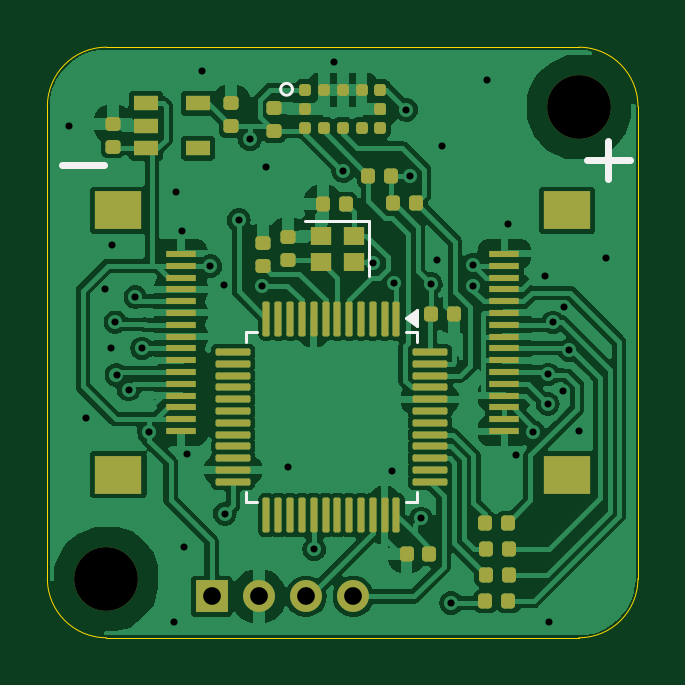
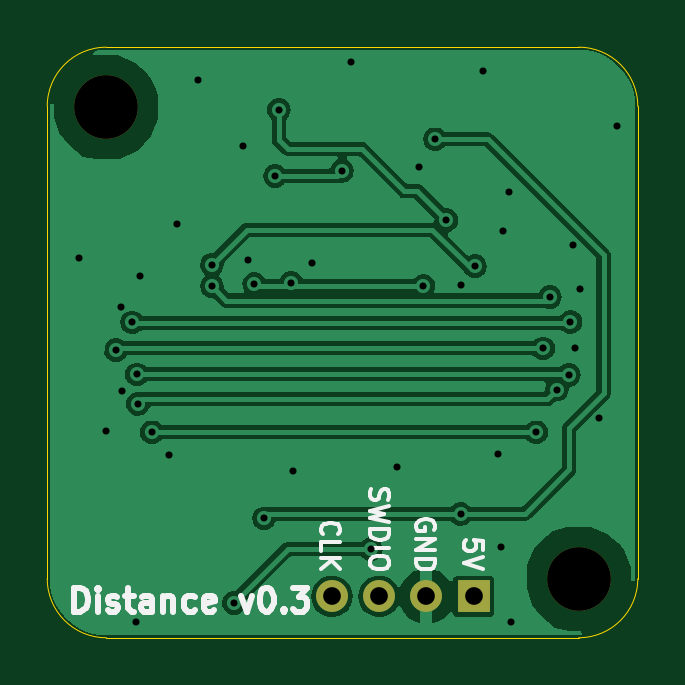
Circuit board: 11 layer files. Board 25.0 x 25.0 mm.
- bottom_copper: Distance-B_Cu.gbl (42072 bytes)
- bottom_mask: Distance-B_Mask.gbs (781 bytes)
- paste: Distance-B_Paste.gbp (495 bytes)
- bottom_silk: Distance-B_Silkscreen.gbo (12228 bytes)
- outline: Distance-Edge_Cuts.gm1 (1107 bytes)
- top_copper: Distance-F_Cu.gtl (105606 bytes)
- top_mask: Distance-F_Mask.gts (5740 bytes)
- paste: Distance-F_Paste.gtp (5444 bytes)
- top_silk: Distance-F_Silkscreen.gto (1696 bytes)
- drill: Distance-NPTH.drl (406 bytes)
- drill: Distance-PTH.drl (1342 bytes)

=== bottom_copper: Distance-B_Cu.gbl (42072 bytes, source omitted) ===
=== bottom_mask: Distance-B_Mask.gbs ===
%TF.GenerationSoftware,KiCad,Pcbnew,8.0.6-8.0.6-0~ubuntu24.04.1*%
%TF.CreationDate,2024-11-01T15:59:12+00:00*%
%TF.ProjectId,Distance,44697374-616e-4636-952e-6b696361645f,rev?*%
%TF.SameCoordinates,Original*%
%TF.FileFunction,Soldermask,Bot*%
%TF.FilePolarity,Negative*%
%FSLAX46Y46*%
G04 Gerber Fmt 4.6, Leading zero omitted, Abs format (unit mm)*
G04 Created by KiCad (PCBNEW 8.0.6-8.0.6-0~ubuntu24.04.1) date 2024-11-01 15:59:12*
%MOMM*%
%LPD*%
G01*
G04 APERTURE LIST*
%ADD10R,1.350000X1.350000*%
%ADD11O,1.350000X1.350000*%
%ADD12C,2.700000*%
G04 APERTURE END LIST*
D10*
%TO.C,J4*%
X6950000Y-23250000D03*
D11*
X8950000Y-23250000D03*
X10950000Y-23250000D03*
X12950000Y-23250000D03*
%TD*%
D12*
%TO.C,H2*%
X22500000Y-2550000D03*
%TD*%
%TO.C,H1*%
X2500000Y-22500000D03*
%TD*%
M02*

=== paste: Distance-B_Paste.gbp ===
%TF.GenerationSoftware,KiCad,Pcbnew,8.0.6-8.0.6-0~ubuntu24.04.1*%
%TF.CreationDate,2024-11-01T15:59:12+00:00*%
%TF.ProjectId,Distance,44697374-616e-4636-952e-6b696361645f,rev?*%
%TF.SameCoordinates,Original*%
%TF.FileFunction,Paste,Bot*%
%TF.FilePolarity,Positive*%
%FSLAX46Y46*%
G04 Gerber Fmt 4.6, Leading zero omitted, Abs format (unit mm)*
G04 Created by KiCad (PCBNEW 8.0.6-8.0.6-0~ubuntu24.04.1) date 2024-11-01 15:59:12*
%MOMM*%
%LPD*%
G01*
G04 APERTURE LIST*
G04 APERTURE END LIST*
M02*

=== bottom_silk: Distance-B_Silkscreen.gbo (12228 bytes, source omitted) ===
=== outline: Distance-Edge_Cuts.gm1 ===
%TF.GenerationSoftware,KiCad,Pcbnew,8.0.6-8.0.6-0~ubuntu24.04.1*%
%TF.CreationDate,2024-11-01T15:59:12+00:00*%
%TF.ProjectId,Distance,44697374-616e-4636-952e-6b696361645f,rev?*%
%TF.SameCoordinates,Original*%
%TF.FileFunction,Profile,NP*%
%FSLAX46Y46*%
G04 Gerber Fmt 4.6, Leading zero omitted, Abs format (unit mm)*
G04 Created by KiCad (PCBNEW 8.0.6-8.0.6-0~ubuntu24.04.1) date 2024-11-01 15:59:12*
%MOMM*%
%LPD*%
G01*
G04 APERTURE LIST*
%TA.AperFunction,Profile*%
%ADD10C,0.050000*%
%TD*%
%ADD11C,0.350000*%
G04 APERTURE END LIST*
D10*
X0Y-22500000D02*
X0Y-2500000D01*
X0Y-2500000D02*
G75*
G02*
X2500000Y0I2500000J0D01*
G01*
X2500000Y0D02*
X22500000Y0D01*
X22500000Y0D02*
G75*
G02*
X25000000Y-2500000I0J-2500000D01*
G01*
X25000000Y-22500000D02*
G75*
G02*
X22500000Y-25000000I-2500000J0D01*
G01*
X22500000Y-25000000D02*
X2500000Y-25000000D01*
X2500000Y-25000000D02*
G75*
G02*
X0Y-22500000I0J2500000D01*
G01*
X25000000Y-2500000D02*
X25000000Y-22500000D01*
D11*
X6950000Y-23250000D03*
X8950000Y-23250000D03*
X10950000Y-23250000D03*
X12950000Y-23250000D03*
X22500000Y-2550000D03*
X2500000Y-22500000D03*
M02*

=== top_copper: Distance-F_Cu.gtl (105606 bytes, source omitted) ===
=== top_mask: Distance-F_Mask.gts ===
%TF.GenerationSoftware,KiCad,Pcbnew,8.0.6-8.0.6-0~ubuntu24.04.1*%
%TF.CreationDate,2024-11-01T15:59:12+00:00*%
%TF.ProjectId,Distance,44697374-616e-4636-952e-6b696361645f,rev?*%
%TF.SameCoordinates,Original*%
%TF.FileFunction,Soldermask,Top*%
%TF.FilePolarity,Negative*%
%FSLAX46Y46*%
G04 Gerber Fmt 4.6, Leading zero omitted, Abs format (unit mm)*
G04 Created by KiCad (PCBNEW 8.0.6-8.0.6-0~ubuntu24.04.1) date 2024-11-01 15:59:12*
%MOMM*%
%LPD*%
G01*
G04 APERTURE LIST*
G04 Aperture macros list*
%AMRoundRect*
0 Rectangle with rounded corners*
0 $1 Rounding radius*
0 $2 $3 $4 $5 $6 $7 $8 $9 X,Y pos of 4 corners*
0 Add a 4 corners polygon primitive as box body*
4,1,4,$2,$3,$4,$5,$6,$7,$8,$9,$2,$3,0*
0 Add four circle primitives for the rounded corners*
1,1,$1+$1,$2,$3*
1,1,$1+$1,$4,$5*
1,1,$1+$1,$6,$7*
1,1,$1+$1,$8,$9*
0 Add four rect primitives between the rounded corners*
20,1,$1+$1,$2,$3,$4,$5,0*
20,1,$1+$1,$4,$5,$6,$7,0*
20,1,$1+$1,$6,$7,$8,$9,0*
20,1,$1+$1,$8,$9,$2,$3,0*%
G04 Aperture macros list end*
%ADD10RoundRect,0.147500X0.172500X-0.147500X0.172500X0.147500X-0.172500X0.147500X-0.172500X-0.147500X0*%
%ADD11R,2.000000X1.600000*%
%ADD12R,1.250000X0.300000*%
%ADD13RoundRect,0.147500X-0.147500X-0.172500X0.147500X-0.172500X0.147500X0.172500X-0.147500X0.172500X0*%
%ADD14RoundRect,0.147500X-0.172500X0.147500X-0.172500X-0.147500X0.172500X-0.147500X0.172500X0.147500X0*%
%ADD15RoundRect,0.147500X0.147500X0.172500X-0.147500X0.172500X-0.147500X-0.172500X0.147500X-0.172500X0*%
%ADD16RoundRect,0.075000X-0.075000X0.662500X-0.075000X-0.662500X0.075000X-0.662500X0.075000X0.662500X0*%
%ADD17RoundRect,0.075000X-0.662500X0.075000X-0.662500X-0.075000X0.662500X-0.075000X0.662500X0.075000X0*%
%ADD18R,1.350000X1.350000*%
%ADD19O,1.350000X1.350000*%
%ADD20R,1.060000X0.650000*%
%ADD21RoundRect,0.125000X0.125000X0.125000X-0.125000X0.125000X-0.125000X-0.125000X0.125000X-0.125000X0*%
%ADD22C,2.700000*%
%ADD23R,0.900000X0.800000*%
G04 APERTURE END LIST*
D10*
%TO.C,C9*%
X7775000Y-3350000D03*
X7775000Y-2380000D03*
%TD*%
D11*
%TO.C,J1*%
X3000000Y-18100000D03*
X3000000Y-6900000D03*
D12*
X5655000Y-8750000D03*
X5655000Y-9250000D03*
X5655000Y-9750000D03*
X5655000Y-10250000D03*
X5655000Y-10750000D03*
X5655000Y-11250000D03*
X5655000Y-11750000D03*
X5655000Y-12250000D03*
X5655000Y-12750000D03*
X5655000Y-13250000D03*
X5655000Y-13750000D03*
X5655000Y-14250000D03*
X5655000Y-14750000D03*
X5655000Y-15250000D03*
X5655000Y-15750000D03*
X5655000Y-16250000D03*
%TD*%
D13*
%TO.C,C6*%
X11665000Y-6650000D03*
X12635000Y-6650000D03*
%TD*%
D11*
%TO.C,J3*%
X22000000Y-6900000D03*
X22000000Y-18100000D03*
D12*
X19345000Y-16250000D03*
X19345000Y-15750000D03*
X19345000Y-15250000D03*
X19345000Y-14750000D03*
X19345000Y-14250000D03*
X19345000Y-13750000D03*
X19345000Y-13250000D03*
X19345000Y-12750000D03*
X19345000Y-12250000D03*
X19345000Y-11750000D03*
X19345000Y-11250000D03*
X19345000Y-10750000D03*
X19345000Y-10250000D03*
X19345000Y-9750000D03*
X19345000Y-9250000D03*
X19345000Y-8750000D03*
%TD*%
D13*
%TO.C,R8*%
X18555000Y-21250000D03*
X19525000Y-21250000D03*
%TD*%
%TO.C,R10*%
X18540000Y-23450000D03*
X19510000Y-23450000D03*
%TD*%
D14*
%TO.C,C11*%
X9125000Y-8290000D03*
X9125000Y-9260000D03*
%TD*%
D15*
%TO.C,R5*%
X15610000Y-6600000D03*
X14640000Y-6600000D03*
%TD*%
D10*
%TO.C,C8*%
X2775000Y-4215000D03*
X2775000Y-3245000D03*
%TD*%
D16*
%TO.C,U3*%
X14775000Y-11487500D03*
X14275000Y-11487500D03*
X13775000Y-11487500D03*
X13275000Y-11487500D03*
X12775000Y-11487500D03*
X12275000Y-11487500D03*
X11775000Y-11487500D03*
X11275000Y-11487500D03*
X10775000Y-11487500D03*
X10275000Y-11487500D03*
X9775000Y-11487500D03*
X9275000Y-11487500D03*
D17*
X7862500Y-12900000D03*
X7862500Y-13400000D03*
X7862500Y-13900000D03*
X7862500Y-14400000D03*
X7862500Y-14900000D03*
X7862500Y-15400000D03*
X7862500Y-15900000D03*
X7862500Y-16400000D03*
X7862500Y-16900000D03*
X7862500Y-17400000D03*
X7862500Y-17900000D03*
X7862500Y-18400000D03*
D16*
X9275000Y-19812500D03*
X9775000Y-19812500D03*
X10275000Y-19812500D03*
X10775000Y-19812500D03*
X11275000Y-19812500D03*
X11775000Y-19812500D03*
X12275000Y-19812500D03*
X12775000Y-19812500D03*
X13275000Y-19812500D03*
X13775000Y-19812500D03*
X14275000Y-19812500D03*
X14775000Y-19812500D03*
D17*
X16187500Y-18400000D03*
X16187500Y-17900000D03*
X16187500Y-17400000D03*
X16187500Y-16900000D03*
X16187500Y-16400000D03*
X16187500Y-15900000D03*
X16187500Y-15400000D03*
X16187500Y-14900000D03*
X16187500Y-14400000D03*
X16187500Y-13900000D03*
X16187500Y-13400000D03*
X16187500Y-12900000D03*
%TD*%
D18*
%TO.C,J4*%
X6950000Y-23250000D03*
D19*
X8950000Y-23250000D03*
X10950000Y-23250000D03*
X12950000Y-23250000D03*
%TD*%
D20*
%TO.C,U2*%
X4175000Y-2380000D03*
X4175000Y-3330000D03*
X4175000Y-4280000D03*
X6375000Y-4280000D03*
X6375000Y-2380000D03*
%TD*%
D21*
%TO.C,U1*%
X10900000Y-1807500D03*
X11700000Y-1807500D03*
X12500000Y-1807500D03*
X13300000Y-1807500D03*
X14100000Y-1807500D03*
X14100000Y-2607500D03*
X14100000Y-3407500D03*
X13300000Y-3407500D03*
X12500000Y-3407500D03*
X11700000Y-3407500D03*
X10900000Y-3407500D03*
X10900000Y-2607500D03*
%TD*%
D15*
%TO.C,C5*%
X16175000Y-21450000D03*
X15205000Y-21450000D03*
%TD*%
D13*
%TO.C,R6*%
X13590000Y-5450000D03*
X14560000Y-5450000D03*
%TD*%
D22*
%TO.C,H2*%
X22500000Y-2550000D03*
%TD*%
D13*
%TO.C,R9*%
X18520000Y-20140000D03*
X19490000Y-20140000D03*
%TD*%
D10*
%TO.C,C3*%
X9600000Y-3557500D03*
X9600000Y-2587500D03*
%TD*%
D22*
%TO.C,H1*%
X2500000Y-22500000D03*
%TD*%
D23*
%TO.C,Y1*%
X12975000Y-7975000D03*
X11575000Y-7975000D03*
X11575000Y-9075000D03*
X12975000Y-9075000D03*
%TD*%
D13*
%TO.C,R7*%
X18555000Y-22325000D03*
X19525000Y-22325000D03*
%TD*%
D14*
%TO.C,C7*%
X10200000Y-8040000D03*
X10200000Y-9010000D03*
%TD*%
D13*
%TO.C,C4*%
X16230000Y-11300000D03*
X17200000Y-11300000D03*
%TD*%
M02*

=== paste: Distance-F_Paste.gtp ===
%TF.GenerationSoftware,KiCad,Pcbnew,8.0.6-8.0.6-0~ubuntu24.04.1*%
%TF.CreationDate,2024-11-01T15:59:12+00:00*%
%TF.ProjectId,Distance,44697374-616e-4636-952e-6b696361645f,rev?*%
%TF.SameCoordinates,Original*%
%TF.FileFunction,Paste,Top*%
%TF.FilePolarity,Positive*%
%FSLAX46Y46*%
G04 Gerber Fmt 4.6, Leading zero omitted, Abs format (unit mm)*
G04 Created by KiCad (PCBNEW 8.0.6-8.0.6-0~ubuntu24.04.1) date 2024-11-01 15:59:12*
%MOMM*%
%LPD*%
G01*
G04 APERTURE LIST*
G04 Aperture macros list*
%AMRoundRect*
0 Rectangle with rounded corners*
0 $1 Rounding radius*
0 $2 $3 $4 $5 $6 $7 $8 $9 X,Y pos of 4 corners*
0 Add a 4 corners polygon primitive as box body*
4,1,4,$2,$3,$4,$5,$6,$7,$8,$9,$2,$3,0*
0 Add four circle primitives for the rounded corners*
1,1,$1+$1,$2,$3*
1,1,$1+$1,$4,$5*
1,1,$1+$1,$6,$7*
1,1,$1+$1,$8,$9*
0 Add four rect primitives between the rounded corners*
20,1,$1+$1,$2,$3,$4,$5,0*
20,1,$1+$1,$4,$5,$6,$7,0*
20,1,$1+$1,$6,$7,$8,$9,0*
20,1,$1+$1,$8,$9,$2,$3,0*%
G04 Aperture macros list end*
%ADD10RoundRect,0.147500X0.172500X-0.147500X0.172500X0.147500X-0.172500X0.147500X-0.172500X-0.147500X0*%
%ADD11R,2.000000X1.600000*%
%ADD12R,1.250000X0.300000*%
%ADD13RoundRect,0.147500X-0.147500X-0.172500X0.147500X-0.172500X0.147500X0.172500X-0.147500X0.172500X0*%
%ADD14RoundRect,0.147500X-0.172500X0.147500X-0.172500X-0.147500X0.172500X-0.147500X0.172500X0.147500X0*%
%ADD15RoundRect,0.147500X0.147500X0.172500X-0.147500X0.172500X-0.147500X-0.172500X0.147500X-0.172500X0*%
%ADD16RoundRect,0.075000X-0.075000X0.662500X-0.075000X-0.662500X0.075000X-0.662500X0.075000X0.662500X0*%
%ADD17RoundRect,0.075000X-0.662500X0.075000X-0.662500X-0.075000X0.662500X-0.075000X0.662500X0.075000X0*%
%ADD18R,1.060000X0.650000*%
%ADD19RoundRect,0.125000X0.125000X0.125000X-0.125000X0.125000X-0.125000X-0.125000X0.125000X-0.125000X0*%
%ADD20R,0.900000X0.800000*%
G04 APERTURE END LIST*
D10*
%TO.C,C9*%
X7775000Y-3350000D03*
X7775000Y-2380000D03*
%TD*%
D11*
%TO.C,J1*%
X3000000Y-18100000D03*
X3000000Y-6900000D03*
D12*
X5655000Y-8750000D03*
X5655000Y-9250000D03*
X5655000Y-9750000D03*
X5655000Y-10250000D03*
X5655000Y-10750000D03*
X5655000Y-11250000D03*
X5655000Y-11750000D03*
X5655000Y-12250000D03*
X5655000Y-12750000D03*
X5655000Y-13250000D03*
X5655000Y-13750000D03*
X5655000Y-14250000D03*
X5655000Y-14750000D03*
X5655000Y-15250000D03*
X5655000Y-15750000D03*
X5655000Y-16250000D03*
%TD*%
D13*
%TO.C,C6*%
X11665000Y-6650000D03*
X12635000Y-6650000D03*
%TD*%
D11*
%TO.C,J3*%
X22000000Y-6900000D03*
X22000000Y-18100000D03*
D12*
X19345000Y-16250000D03*
X19345000Y-15750000D03*
X19345000Y-15250000D03*
X19345000Y-14750000D03*
X19345000Y-14250000D03*
X19345000Y-13750000D03*
X19345000Y-13250000D03*
X19345000Y-12750000D03*
X19345000Y-12250000D03*
X19345000Y-11750000D03*
X19345000Y-11250000D03*
X19345000Y-10750000D03*
X19345000Y-10250000D03*
X19345000Y-9750000D03*
X19345000Y-9250000D03*
X19345000Y-8750000D03*
%TD*%
D13*
%TO.C,R8*%
X18555000Y-21250000D03*
X19525000Y-21250000D03*
%TD*%
%TO.C,R10*%
X18540000Y-23450000D03*
X19510000Y-23450000D03*
%TD*%
D14*
%TO.C,C11*%
X9125000Y-8290000D03*
X9125000Y-9260000D03*
%TD*%
D15*
%TO.C,R5*%
X15610000Y-6600000D03*
X14640000Y-6600000D03*
%TD*%
D10*
%TO.C,C8*%
X2775000Y-4215000D03*
X2775000Y-3245000D03*
%TD*%
D16*
%TO.C,U3*%
X14775000Y-11487500D03*
X14275000Y-11487500D03*
X13775000Y-11487500D03*
X13275000Y-11487500D03*
X12775000Y-11487500D03*
X12275000Y-11487500D03*
X11775000Y-11487500D03*
X11275000Y-11487500D03*
X10775000Y-11487500D03*
X10275000Y-11487500D03*
X9775000Y-11487500D03*
X9275000Y-11487500D03*
D17*
X7862500Y-12900000D03*
X7862500Y-13400000D03*
X7862500Y-13900000D03*
X7862500Y-14400000D03*
X7862500Y-14900000D03*
X7862500Y-15400000D03*
X7862500Y-15900000D03*
X7862500Y-16400000D03*
X7862500Y-16900000D03*
X7862500Y-17400000D03*
X7862500Y-17900000D03*
X7862500Y-18400000D03*
D16*
X9275000Y-19812500D03*
X9775000Y-19812500D03*
X10275000Y-19812500D03*
X10775000Y-19812500D03*
X11275000Y-19812500D03*
X11775000Y-19812500D03*
X12275000Y-19812500D03*
X12775000Y-19812500D03*
X13275000Y-19812500D03*
X13775000Y-19812500D03*
X14275000Y-19812500D03*
X14775000Y-19812500D03*
D17*
X16187500Y-18400000D03*
X16187500Y-17900000D03*
X16187500Y-17400000D03*
X16187500Y-16900000D03*
X16187500Y-16400000D03*
X16187500Y-15900000D03*
X16187500Y-15400000D03*
X16187500Y-14900000D03*
X16187500Y-14400000D03*
X16187500Y-13900000D03*
X16187500Y-13400000D03*
X16187500Y-12900000D03*
%TD*%
D18*
%TO.C,U2*%
X4175000Y-2380000D03*
X4175000Y-3330000D03*
X4175000Y-4280000D03*
X6375000Y-4280000D03*
X6375000Y-2380000D03*
%TD*%
D19*
%TO.C,U1*%
X10900000Y-1807500D03*
X11700000Y-1807500D03*
X12500000Y-1807500D03*
X13300000Y-1807500D03*
X14100000Y-1807500D03*
X14100000Y-2607500D03*
X14100000Y-3407500D03*
X13300000Y-3407500D03*
X12500000Y-3407500D03*
X11700000Y-3407500D03*
X10900000Y-3407500D03*
X10900000Y-2607500D03*
%TD*%
D15*
%TO.C,C5*%
X16175000Y-21450000D03*
X15205000Y-21450000D03*
%TD*%
D13*
%TO.C,R6*%
X13590000Y-5450000D03*
X14560000Y-5450000D03*
%TD*%
%TO.C,R9*%
X18520000Y-20140000D03*
X19490000Y-20140000D03*
%TD*%
D10*
%TO.C,C3*%
X9600000Y-3557500D03*
X9600000Y-2587500D03*
%TD*%
D20*
%TO.C,Y1*%
X12975000Y-7975000D03*
X11575000Y-7975000D03*
X11575000Y-9075000D03*
X12975000Y-9075000D03*
%TD*%
D13*
%TO.C,R7*%
X18555000Y-22325000D03*
X19525000Y-22325000D03*
%TD*%
D14*
%TO.C,C7*%
X10200000Y-8040000D03*
X10200000Y-9010000D03*
%TD*%
D13*
%TO.C,C4*%
X16230000Y-11300000D03*
X17200000Y-11300000D03*
%TD*%
M02*

=== top_silk: Distance-F_Silkscreen.gto ===
%TF.GenerationSoftware,KiCad,Pcbnew,8.0.6-8.0.6-0~ubuntu24.04.1*%
%TF.CreationDate,2024-11-01T15:59:12+00:00*%
%TF.ProjectId,Distance,44697374-616e-4636-952e-6b696361645f,rev?*%
%TF.SameCoordinates,Original*%
%TF.FileFunction,Legend,Top*%
%TF.FilePolarity,Positive*%
%FSLAX46Y46*%
G04 Gerber Fmt 4.6, Leading zero omitted, Abs format (unit mm)*
G04 Created by KiCad (PCBNEW 8.0.6-8.0.6-0~ubuntu24.04.1) date 2024-11-01 15:59:12*
%MOMM*%
%LPD*%
G01*
G04 APERTURE LIST*
%ADD10C,0.300000*%
%ADD11C,0.120000*%
%ADD12C,0.350000*%
G04 APERTURE END LIST*
D10*
X600000Y-5000000D02*
X2400000Y-5000000D01*
X23750000Y-3950000D02*
X23750000Y-5600000D01*
X22850000Y-4775000D02*
X24650000Y-4775000D01*
D11*
%TO.C,U3*%
X8415000Y-12040000D02*
X8865000Y-12040000D01*
X8415000Y-12490000D02*
X8415000Y-12040000D01*
X8415000Y-18810000D02*
X8415000Y-19260000D01*
X8415000Y-19260000D02*
X8865000Y-19260000D01*
X15635000Y-12040000D02*
X15185000Y-12040000D01*
X15635000Y-12490000D02*
X15635000Y-12040000D01*
X15635000Y-18810000D02*
X15635000Y-19260000D01*
X15635000Y-19260000D02*
X15185000Y-19260000D01*
X15655000Y-11790000D02*
X15185000Y-11450000D01*
X15655000Y-11110000D01*
X15655000Y-11790000D01*
G36*
X15655000Y-11790000D02*
G01*
X15185000Y-11450000D01*
X15655000Y-11110000D01*
X15655000Y-11790000D01*
G37*
%TO.C,U1*%
X10375000Y-1782500D02*
G75*
G02*
X9875000Y-1782500I-250000J0D01*
G01*
X9875000Y-1782500D02*
G75*
G02*
X10375000Y-1782500I250000J0D01*
G01*
%TO.C,Y1*%
X13625000Y-7375000D02*
X10925000Y-7375000D01*
X13625000Y-9675000D02*
X13625000Y-7375000D01*
%TD*%
D12*
X6950000Y-23250000D03*
X8950000Y-23250000D03*
X10950000Y-23250000D03*
X12950000Y-23250000D03*
X22500000Y-2550000D03*
X2500000Y-22500000D03*
M02*

=== drill: Distance-NPTH.drl ===
M48
; DRILL file {KiCad 8.0.6-8.0.6-0~ubuntu24.04.1} date 2024-11-01T15:59:12+0000
; FORMAT={-:-/ absolute / inch / decimal}
; #@! TF.CreationDate,2024-11-01T15:59:12+00:00
; #@! TF.GenerationSoftware,Kicad,Pcbnew,8.0.6-8.0.6-0~ubuntu24.04.1
; #@! TF.FileFunction,NonPlated,1,4,NPTH
FMAT,2
INCH
; #@! TA.AperFunction,NonPlated,NPTH,ComponentDrill
T1C0.1063
%
G90
G05
T1
X0.0984Y-0.8858
X0.8858Y-0.1004
M30

=== drill: Distance-PTH.drl ===
M48
; DRILL file {KiCad 8.0.6-8.0.6-0~ubuntu24.04.1} date 2024-11-01T15:59:12+0000
; FORMAT={-:-/ absolute / inch / decimal}
; #@! TF.CreationDate,2024-11-01T15:59:12+00:00
; #@! TF.GenerationSoftware,Kicad,Pcbnew,8.0.6-8.0.6-0~ubuntu24.04.1
; #@! TF.FileFunction,Plated,1,4,PTH
FMAT,2
INCH
; #@! TA.AperFunction,Plated,PTH,ViaDrill
T1C0.0118
; #@! TA.AperFunction,Plated,PTH,ComponentDrill
T2C0.0295
%
G90
G05
T1
X0.0354Y-0.1319
X0.065Y-0.6181
X0.0955Y-0.4026
X0.1053Y-0.501
X0.1073Y-0.3297
X0.1122Y-0.4577
X0.1152Y-0.5463
X0.1352Y-0.5706
X0.1467Y-0.4163
X0.1579Y-0.502
X0.1693Y-0.6417
X0.2116Y-0.9577
X0.2146Y-0.2411
X0.2244Y-0.3071
X0.2283Y-0.8337
X0.2323Y-0.6781
X0.2579Y-0.0394
X0.2717Y-0.3652
X0.2943Y-0.3957
X0.2953Y-0.7776
X0.3189Y-0.2884
X0.3376Y-0.1535
X0.3573Y-0.3976
X0.3642Y-0.1998
X0.4016Y-0.6998
X0.4449Y-0.8366
X0.4783Y-0.0239
X0.4929Y-0.2059
X0.5433Y-0.3602
X0.5748Y-0.7057
X0.5778Y-0.3926
X0.5983Y-0.1045
X0.6044Y-0.2145
X0.623Y-0.7854
X0.639Y-0.3947
X0.6496Y-0.3553
X0.6575Y-0.1654
X0.6732Y-0.9262
X0.7096Y-0.3622
X0.7096Y-0.3986
X0.7333Y-0.0541
X0.7677Y-0.2953
X0.7815Y-0.6791
X0.81Y-0.6417
X0.8297Y-0.3819
X0.8337Y-0.5945
X0.8348Y-0.5453
X0.8356Y-0.9577
X0.8425Y-0.4587
X0.8593Y-0.5738
X0.8614Y-0.4335
X0.8701Y-0.5049
X0.8858Y-0.6398
X0.9311Y-0.3514
T2
X0.2736Y-0.9154
X0.3524Y-0.9154
X0.4311Y-0.9154
X0.5098Y-0.9154
M30
